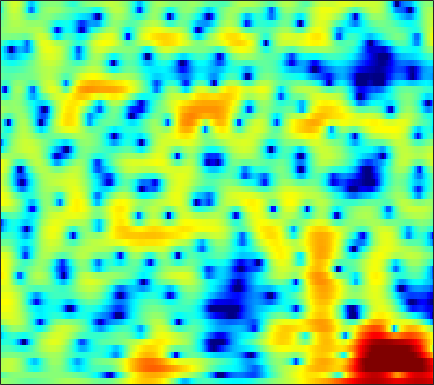

Values plotted in this chart, from the file beside it:
1.0059, 0.85268, 0.69023, 0.5497, 0.4417, 0.28153, 0.093112, -0.076084, -0.34092, -0.63686, -0.91445, -1.0851, -1.2396, -1.2961, -1.2855, -1.2246, -1.1286, -1.0441, -0.90952, -0.75753, -0.57557, -0.42203, -0.19334, 0.057755
-1.89, -1.354, -0.7858, -0.3598, -0.1195, 0.106, 0.2366, 0.284, 0.2924, 0.2575, 0.199, 0.1481, 0.08164, 0.02478, -0.007393, -0.03354, -0.03863, -0.02941, -0.0009467, 0.04409, 0.1015, 0.1467, 0.2057, 0.2558
1.975, 2.152, 2.31, 2.369, 2.345, 2.213, 1.958, 1.674, 1.167, 0.5107, -0.2979, -0.9934, -2.008, -3.038, -3.713, -4.297, -4.338, -4.016, -3.268, -2.381, -1.529, -0.9706, -0.3682, 0.05356
1.674, 2.016, 2.326, 2.47, 2.478, 2.362, 2.095, 1.791, 1.226, 0.4619, -0.5405, -1.47, -2.967, -4.732, -6.094, -7.401, -7.259, -6.245, -4.484, -2.828, -1.469, -0.6566, 0.1636, 0.7113
-0.8685, -0.5607, -0.2516, -0.06865, -0.005985, -0.01335, -0.09983, -0.2021, -0.3766, -0.579, -0.7912, -0.9453, -1.118, -1.222, -1.235, -1.139, -0.9088, -0.6652, -0.2681, 0.1627, 0.5791, 0.8574, 1.152, 1.337
-2.449, -2.213, -2.021, -1.99, -2.077, -2.343, -2.754, -3.126, -3.624, -4.005, -4.137, -4.011, -3.54, -2.826, -2.201, -1.333, -0.4876, 0.1014, 0.8188, 1.443, 1.961, 2.276, 2.582, 2.756
-4.304, -3.906, -3.567, -3.474, -3.612, -4.143, -5.19, -6.422, -8.939, -13.31, -24.43, -23.94, -12.65, -7.85, -5.468, -3.122, -1.365, -0.312, 0.8283, 1.744, 2.467, 2.904, 3.347, 3.639
-7.273, -5.867, -4.486, -3.585, -3.169, -2.913, -2.965, -3.177, -3.647, -4.164, -4.482, -4.471, -4.1, -3.454, -2.902, -2.147, -1.421, -0.8857, -0.1812, 0.507, 1.176, 1.646, 2.214, 2.702
-4.075, -2.795, -1.395, -0.3738, 0.1484, 0.5867, 0.7942, 0.8234, 0.7134, 0.4403, 0.03148, -0.3521, -0.9425, -1.648, -2.267, -3.19, -4.133, -4.684, -4.882, -4.274, -3.056, -1.998, -0.6482, 0.5088
1.385, 1.8, 2.294, 2.698, 2.905, 3.029, 2.964, 2.807, 2.465, 1.953, 1.25, 0.572, -0.5541, -1.989, -3.314, -5.579, -8.773, -12.12, -16.43, -12.96, -8.563, -6.228, -3.937, -2.319
3.352, 3.523, 3.658, 3.692, 3.658, 3.514, 3.227, 2.909, 2.364, 1.695, 0.9019, 0.2261, -0.7804, -1.857, -2.684, -3.756, -4.697, -5.233, -5.619, -5.581, -5.22, -4.826, -4.272, -3.787
4.359, 4.449, 4.466, 4.347, 4.174, 3.838, 3.376, 2.93, 2.195, 1.3, 0.2782, -0.5625, -1.763, -3.009, -3.904, -4.924, -5.609, -5.877, -5.902, -5.683, -5.304, -4.995, -4.642, -4.447
4.761, 4.839, 4.847, 4.724, 4.523, 4.102, 3.531, 2.995, 2.111, 0.998, -0.3826, -1.613, -3.594, -6.104, -8.484, -12.42, -15.71, -14.65, -11.27, -8.565, -6.665, -5.625, -4.664, -4.077
3.995, 4.185, 4.271, 4.201, 4.034, 3.654, 3.097, 2.587, 1.789, 0.8337, -0.3188, -1.315, -2.842, -4.615, -6.104, -8.011, -9.056, -8.855, -7.682, -6.23, -4.935, -4.185, -3.433, -2.94
3.152, 3.452, 3.549, 3.351, 3.07, 2.555, 1.893, 1.348, 0.6523, 0.04744, -0.4716, -0.8217, -1.241, -1.596, -1.829, -2.076, -2.197, -2.205, -2.109, -1.956, -1.816, -1.774, -1.796, -1.92
4.26, 4.284, 3.994, 3.28, 2.473, 1.071, -0.6306, -2.017, -3.597, -4.089, -3.38, -2.513, -1.392, -0.4966, 0.03988, 0.5593, 0.8618, 0.9757, 1.005, 0.87, 0.532, 0.171, -0.5034, -1.407
5.495, 5.171, 4.461, 3.389, 2.23, 0.1482, -2.696, -5.686, -11.2, -11.92, -7.115, -4.473, -2.011, -0.3699, 0.4957, 1.301, 1.786, 1.968, 1.952, 1.66, 1.099, 0.4825, -0.6405, -2.145
5.112, 4.769, 4.124, 3.309, 2.546, 1.333, 0.06998, -0.7945, -1.748, -2.213, -2.135, -1.828, -1.248, -0.553, -0.07304, 0.4572, 0.8611, 1.024, 1.014, 0.7275, 0.1492, -0.5218, -1.765, -3.41
4.801, 4.612, 4.143, 3.466, 2.886, 1.948, 0.8766, 0.06707, -0.9797, -1.962, -2.644, -2.857, -2.734, -2.195, -1.594, -0.7367, -0.00288, 0.4174, 0.7793, 0.852, 0.581, 0.1477, -0.7224, -2.033
3.871, 3.792, 3.462, 2.832, 2.233, 1.231, -0.1297, -1.408, -3.49, -6.333, -10.22, -13.29, -12.37, -8.152, -5.612, -3.05, -1.217, -0.2078, 0.7789, 1.392, 1.665, 1.692, 1.465, 1.005
1.516, 1.477, 1.302, 0.9032, 0.3914, -0.4556, -1.591, -2.666, -4.324, -6.255, -8.266, -9.226, -8.935, -7.16, -5.53, -3.506, -1.813, -0.7379, 0.412, 1.265, 1.877, 2.181, 2.368, 2.379
-0.9386, -0.8591, -0.8869, -1.008, -1.287, -1.841, -2.481, -3.09, -3.989, -4.76, -5.378, -5.578, -5.385, -4.75, -4.018, -2.846, -1.595, -0.6497, 0.4761, 1.43, 2.185, 2.586, 2.962, 3.124
-3.773, -3.378, -3.018, -2.839, -2.758, -2.986, -3.496, -4.055, -5.16, -6.507, -7.908, -8.767, -8.914, -7.638, -6.174, -4.091, -2.126, -0.8464, 0.625, 1.842, 2.788, 3.327, 3.84, 4.1
-10.04, -8.498, -6.504, -5.204, -4.593, -4.194, -4.492, -5.027, -6.273, -8.466, -11.89, -16.16, -20.62, -13.33, -9.354, -5.702, -3.065, -1.491, 0.2311, 1.602, 2.674, 3.333, 3.959, 4.339
-13.19, -10.17, -7.488, -5.501, -4.717, -4.087, -3.999, -4.221, -4.774, -5.622, -6.463, -6.952, -7.125, -6.577, -5.822, -4.475, -3.017, -1.962, -0.5753, 0.6484, 1.682, 2.346, 3.032, 3.521
-3.793, -3.28, -2.607, -2.055, -1.748, -1.657, -1.743, -2.026, -2.586, -3.293, -4.146, -4.757, -5.529, -5.983, -5.995, -5.47, -4.374, -3.34, -1.884, -0.5318, 0.6428, 1.333, 2.058, 2.584
1.944, 1.969, 2.056, 1.922, 1.79, 1.458, 0.9127, 0.3914, -0.5395, -1.708, -3.253, -4.706, -7.313, -11.22, -15.08, -14.88, -9.369, -6.224, -3.324, -1.299, 0.08519, 0.7644, 1.312, 1.465
4.646, 4.529, 4.213, 3.809, 3.365, 2.713, 1.878, 1.213, 0.18, -0.9947, -2.304, -3.441, -5.057, -6.75, -7.584, -7.333, -5.592, -4.005, -2.129, -0.6994, 0.1838, 0.5299, 0.4738, -0.2566
4.634, 4.353, 3.713, 2.978, 2.25, 1.197, 0.02323, -0.873, -1.992, -2.966, -3.634, -3.976, -4.086, -3.933, -3.623, -2.997, -2.172, -1.471, -0.62, 0.1052, 0.5757, 0.7386, 0.5885, 0.02341
3.711, 3.188, 2.258, 1.021, -0.07203, -1.841, -3.877, -5.718, -8.143, -10.18, -10.52, -9.554, -7.747, -5.888, -4.648, -3.167, -1.906, -1.103, -0.179, 0.5475, 1.085, 1.341, 1.521, 1.552
2.99, 2.259, 1.079, -0.5181, -1.884, -4.169, -6.887, -9.367, -13.55, -19.08, -19.17, -15.13, -10.7, -7.569, -5.708, -3.712, -2.104, -1.141, -0.07174, 0.7351, 1.328, 1.648, 1.973, 2.181
3.249, 2.466, 1.125, -0.5538, -2.07, -4.409, -7.04, -9.119, -11.46, -12.48, -11.79, -10.41, -8.188, -5.93, -4.401, -2.626, -1.2, -0.3191, 0.5648, 1.188, 1.593, 1.787, 1.921, 1.961
4.449, 3.734, 2.506, 0.9474, -0.5178, -2.906, -6.119, -9.426, -16.91, -23.38, -12.64, -8.789, -5.42, -3.022, -1.637, -0.1901, 0.8341, 1.395, 1.834, 1.984, 1.863, 1.631, 1.141, 0.5687
4.325, 3.852, 3.066, 2.182, 1.375, 0.1984, -1.14, -2.075, -3.083, -3.318, -2.686, -1.897, -0.676, 0.4313, 1.131, 1.824, 2.237, 2.337, 2.188, 1.694, 0.8047, -0.1565, -1.85, -4.085
1.307, 1.217, 1.207, 1.233, 1.223, 1.171, 1.078, 1.026, 1.015, 1.128, 1.351, 1.598, 1.921, 2.227, 2.39, 2.478, 2.38, 2.136, 1.582, 0.6811, -0.6371, -1.958, -4.273, -7.447
-5.412, -4.228, -2.472, -1.078, -0.2171, 0.64, 1.315, 1.691, 2.12, 2.44, 2.682, 2.822, 2.94, 2.968, 2.913, 2.737, 2.406, 2.064, 1.433, 0.609, -0.4384, -1.358, -2.866, -4.507
-11.19, -7.699, -4.622, -2.478, -1.317, -0.06205, 0.8799, 1.462, 2.049, 2.475, 2.756, 2.851, 2.882, 2.762, 2.596, 2.276, 1.86, 1.51, 0.9894, 0.4355, -0.1381, -0.6207, -1.267, -2.004
-3.354, -3.363, -2.86, -2.21, -1.559, -0.6774, 0.1949, 0.8153, 1.482, 1.975, 2.238, 2.287, 2.134, 1.775, 1.389, 0.7553, 0.08799, -0.4026, -0.8942, -1.194, -1.27, -1.216, -1.012, -0.8129
-1.574, -2.659, -3.95, -4.538, -4.136, -2.823, -1.174, -0.1489, 0.9922, 1.688, 1.969, 1.934, 1.513, 0.7136, -0.1538, -1.647, -3.455, -4.878, -6.331, -6.422, -5.235, -3.938, -2.318, -0.7992
-1.512, -3.89, -9.051, -22.54, -14.23, -6.352, -2.6, -0.8677, 0.6726, 1.456, 1.679, 1.507, 0.8468, -0.3411, -1.63, -3.972, -7.337, -11.03, -19.39, -18.6, -11.24, -7.85, -4.596, -1.945
0.4951, -0.4255, -1.607, -2.297, -2.194, -1.508, -0.5817, 0.1035, 0.6974, 0.9707, 0.8732, 0.5074, -0.2919, -1.524, -2.725, -4.673, -6.979, -8.859, -11.12, -12.41, -12.07, -10.37, -7.342, -4.264
1.478, 1.187, 0.8134, 0.6425, 0.5772, 0.6216, 0.7526, 0.8054, 0.7714, 0.5738, 0.1321, -0.3547, -1.24, -2.364, -3.36, -4.919, -6.842, -8.553, -11.74, -16.84, -23.65, -16.46, -9.728, -5.375
0.7116, 0.4344, 0.246, 0.2485, 0.3252, 0.5032, 0.6317, 0.6163, 0.4682, 0.05191, -0.626, -1.261, -2.295, -3.394, -4.188, -5.122, -5.858, -6.274, -6.694, -6.848, -6.381, -5.485, -3.823, -2.027
-2.124, -3.141, -3.466, -2.703, -1.725, -0.5681, 0.2081, 0.5356, 0.5512, 0.08774, -0.8702, -1.954, -3.896, -6.299, -7.951, -8.548, -7.066, -5.644, -3.877, -2.437, -1.185, -0.37, 0.6631, 1.577
-6.263, -12.32, -16.35, -7.036, -3.725, -1.078, 0.4415, 1.065, 1.323, 1.02, 0.1183, -1.033, -3.32, -6.856, -10.4, -11.44, -6.783, -3.941, -1.268, 0.6398, 1.997, 2.746, 3.446, 3.831
-1.776, -2.499, -2.82, -2.369, -1.753, -0.8537, -0.1279, 0.2354, 0.4787, 0.4258, 0.09796, -0.2974, -0.931, -1.53, -1.795, -1.699, -1.071, -0.3764, 0.6263, 1.547, 2.284, 2.689, 2.983, 2.965
-1.034, -1.324, -1.572, -1.624, -1.547, -1.377, -1.17, -1.012, -0.8409, -0.7328, -0.6772, -0.6474, -0.6177, -0.5375, -0.415, -0.1516, 0.2158, 0.5402, 1.008, 1.438, 1.782, 1.953, 2.037, 1.925
-1.721, -1.969, -2.239, -2.413, -2.478, -2.486, -2.398, -2.284, -2.088, -1.845, -1.568, -1.344, -1.02, -0.6586, -0.3641, 0.05412, 0.4911, 0.8198, 1.229, 1.585, 1.855, 1.983, 2.052, 1.995
-2.979, -3.343, -3.821, -4.217, -4.428, -4.539, -4.423, -4.224, -3.863, -3.423, -2.936, -2.556, -1.995, -1.374, -0.8781, -0.1996, 0.483, 0.9683, 1.544, 2.024, 2.386, 2.57, 2.699, 2.693
-4.482, -5.218, -6.443, -7.827, -8.719, -9.034, -8.395, -7.625, -6.624, -5.835, -5.239, -4.83, -4.149, -3.219, -2.368, -1.124, 0.09447, 0.9163, 1.859, 2.595, 3.12, 3.377, 3.561, 3.567
-4.798, -5.808, -8.188, -12.6, -19.31, -24.58, -13.65, -10.49, -8.467, -7.91, -8.493, -9.435, -10.35, -8.603, -6.119, -3.003, -0.5773, 0.8329, 2.242, 3.213, 3.814, 4.066, 4.172, 4.069
-2.405, -2.703, -3.592, -4.748, -5.503, -5.869, -5.501, -5.116, -4.867, -5.344, -6.812, -8.693, -11.25, -8.994, -5.675, -2.106, 0.3964, 1.76, 3.02, 3.756, 4.054, 4.033, 3.716, 3.164
-0.2623, -0.1028, -0.03372, -0.08044, -0.1359, -0.2064, -0.2526, -0.3097, -0.4114, -0.6147, -0.8733, -1.011, -0.9347, -0.4439, 0.1691, 1.133, 2.037, 2.563, 3.013, 3.08, 2.735, 2.162, 0.9537, -0.819
-0.008518, 0.3391, 0.7339, 1.021, 1.174, 1.299, 1.357, 1.373, 1.322, 1.246, 1.169, 1.133, 1.156, 1.271, 1.408, 1.612, 1.801, 1.87, 1.794, 1.464, 0.7731, -0.04906, -1.653, -4.082
-0.5932, -0.06166, 0.5561, 1.066, 1.363, 1.647, 1.788, 1.81, 1.723, 1.538, 1.296, 1.103, 0.8666, 0.7062, 0.6476, 0.6478, 0.6946, 0.7304, 0.6891, 0.5086, 0.113, -0.34, -1.164, -2.211
-1.91, -0.934, 0.1945, 1.086, 1.588, 2.027, 2.201, 2.149, 1.886, 1.372, 0.644, 0.004787, -0.8746, -1.578, -1.841, -1.739, -1.283, -0.8454, -0.2842, 0.1032, 0.2968, 0.3095, 0.1586, -0.1186
-3.519, -1.654, 0.162, 1.437, 2.099, 2.651, 2.84, 2.736, 2.244, 1.295, -0.2238, -1.829, -4.82, -8.844, -10.88, -8.448, -5.02, -3.144, -1.393, -0.2711, 0.4259, 0.7368, 0.9557, 1.017
-2.075, -0.8618, 0.5162, 1.609, 2.245, 2.845, 3.128, 3.123, 2.738, 1.908, 0.5486, -0.9012, -3.41, -6.256, -7.494, -6.42, -4.235, -2.868, -1.614, -0.806, -0.3429, -0.1284, 0.06943, 0.187
